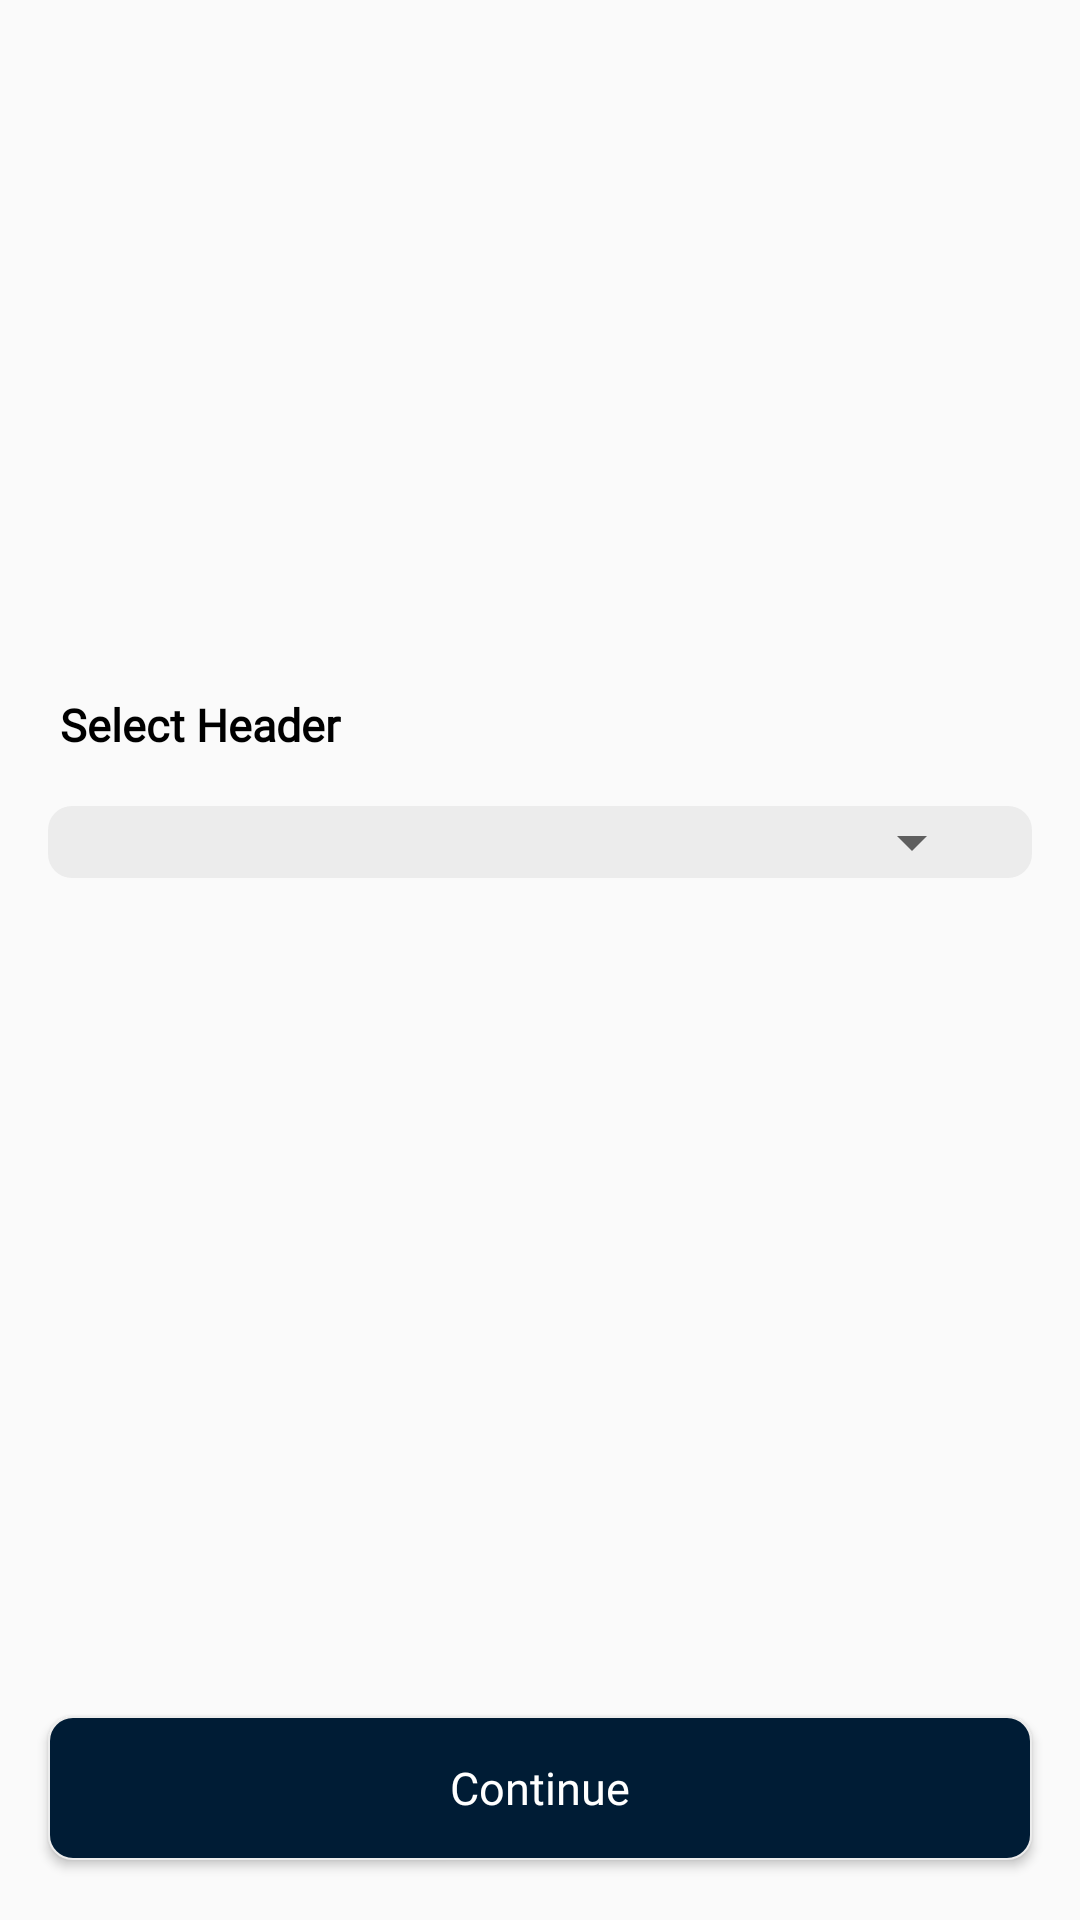

Produce the Android XML layout that renders to this screen, including the resource entries it uses.
<!-- AndroidManifest.xml: application theme Theme.IFMApp -->
<!-- res/layout/activity_search_check_list.xml -->
<?xml version="1.0" encoding="utf-8"?>
<layout xmlns:android="http://schemas.android.com/apk/res/android"
    xmlns:app="http://schemas.android.com/apk/res-auto"
    xmlns:tools="http://schemas.android.com/tools">

    <data>

    </data>

    <androidx.constraintlayout.widget.ConstraintLayout
        android:layout_width="match_parent"
        android:layout_height="match_parent"
        tools:context=".SearchCheckList">

        <androidx.constraintlayout.widget.ConstraintLayout
            android:id="@+id/header_spinner_CL"
            android:layout_width="match_parent"
            android:layout_height="wrap_content"
            app:layout_constraintTop_toTopOf="parent"
            app:layout_constraintBottom_toBottomOf="parent"
            app:layout_constraintStart_toStartOf="parent"
            android:layout_marginBottom="120dp"
            app:layout_constraintEnd_toEndOf="parent">

            <TextView
                android:id="@+id/txt_selectHeader"
                android:layout_width="match_parent"
                android:layout_height="0dp"
                android:layout_gravity="center"
                android:layout_weight="1"
                android:fontFamily="@font/roboto"
                android:padding="4dp"
                android:layout_marginStart="16dp"
                android:layout_marginEnd="16dp"
                android:text="Select Header"
                android:textColor="@color/black"
                android:textSize="15sp"
                android:textStyle="bold"
                app:layout_constraintEnd_toEndOf="parent"
                app:layout_constraintStart_toStartOf="parent"
                app:layout_constraintTop_toTopOf="parent" />


            <androidx.constraintlayout.widget.ConstraintLayout
                android:id="@+id/spinner_Header_CL"
                android:layout_width="match_parent"
                android:layout_height="wrap_content"
                android:layout_marginStart="16dp"
                android:layout_marginTop="13dp"
                android:layout_marginEnd="16dp"

                android:background="@drawable/site_selection_back"
                app:layout_constraintEnd_toEndOf="@id/txt_selectHeader"
                app:layout_constraintBottom_toBottomOf="parent"
                app:layout_constraintStart_toStartOf="@id/txt_selectHeader"
                app:layout_constraintTop_toBottomOf="@id/txt_selectHeader">

                <Spinner
                    android:id="@+id/spinner_select_site"
                    android:layout_width="match_parent"
                    android:layout_height="wrap_content"
                    android:layout_marginStart="16dp"
                    android:layout_marginEnd="16dp"
                    app:layout_constraintEnd_toEndOf="parent"
                    app:layout_constraintTop_toTopOf="parent"
                    app:layout_constraintBottom_toBottomOf="parent"
                    app:layout_constraintStart_toStartOf="parent" />


            </androidx.constraintlayout.widget.ConstraintLayout>

        </androidx.constraintlayout.widget.ConstraintLayout>


        <Button
            android:id="@+id/btn_continue"
            android:layout_width="0dp"
            android:layout_height="wrap_content"
            android:layout_marginBottom="20dp"
            android:layout_marginStart="16dp"
            android:layout_marginEnd="16dp"
            android:background="@drawable/leave_btn_back_blue"
            android:fontFamily="@font/roboto"
            android:gravity="center"
            android:text="Continue"
            android:textAllCaps="false"
            android:textColor="@color/white"
            android:textSize="15sp"
            app:layout_constraintBottom_toBottomOf="parent"
            app:layout_constraintEnd_toEndOf="parent"
            app:layout_constraintStart_toStartOf="parent" />

        <ProgressBar
            android:id="@+id/progressBar"
            android:layout_width="wrap_content"
            android:layout_height="wrap_content"
            app:layout_constraintBottom_toBottomOf="parent"
            app:layout_constraintEnd_toEndOf="parent"
            android:visibility="gone"
            app:layout_constraintStart_toStartOf="parent"
            app:layout_constraintTop_toTopOf="parent" />

    </androidx.constraintlayout.widget.ConstraintLayout>
</layout>
<!-- resources referenced by this layout -->
<resources>
  <color name="black">#FF000000</color>
  <color name="white">#FFFFFFFF</color>
  <!-- drawable leave_btn_back_blue (drawable) -->
  <?xml version="1.0" encoding="utf-8"?>
  <shape xmlns:tools="http://schemas.android.com/tools"
      android:shape="rectangle" xmlns:android="http://schemas.android.com/apk/res/android"
      tools:ignore="MissingDefaultResource">
  <corners android:radius="8dp"/>
      <stroke android:color="@color/blackShady"
          android:width="0.8dp"/>
      <solid android:color="@color/blueTC_Btn"/>
  </shape>
  <!-- drawable site_selection_back (drawable) -->
  <shape android:shape="rectangle" xmlns:android="http://schemas.android.com/apk/res/android">
  <corners android:radius="8dp"
      />
      <solid android:color="@color/blackShady"/>
  </shape>
  <style name="Theme.IFMApp" parent="Theme.AppCompat.DayNight.NoActionBar" />
  <color name="blackShady">#ECECEC</color>
  <color name="blueTC_Btn">#001C35</color>
</resources>
